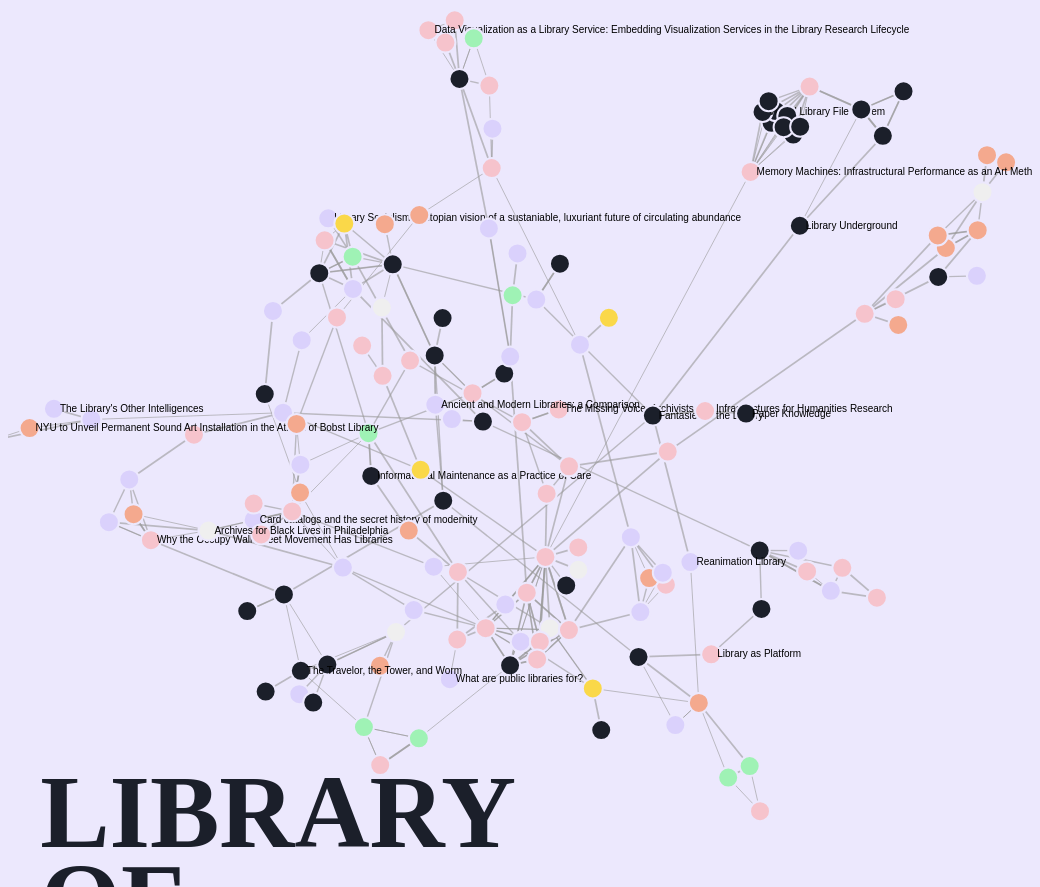
D3 v4 page, settled after 480 driven frames (8 s of simulated time); the page loaded 1 data file(s).


  $(".welcome").click(function(){
    var el = $(this); 

    el.css("z-index",-1); 
    el.css("visibility", "hidden");
  })




var svg = d3.select("svg").attr("width", window.innerWidth); 
var width = +svg.attr("width"),
    height = +svg.attr("height");

var custom_colors = ["#1B1F2A", "#EFEFEF", "#F6C3CC", "#DAD1FC", "#FAD849", "#F4A98E", "#9ff2b5"];
// var color = d3.scaleOrdinal(d3.schemeCategory20);
var color = d3.scaleOrdinal(custom_colors);

var simulation = d3.forceSimulation()
    .force("link", d3.forceLink().id(function(d) { return d.id; }))
    .force("charge", d3.forceManyBody())
    .force("center", d3.forceCenter(width / 2, height / 2));

d3.json("bib.json", function(error, graph) {
  if (error) throw error;

  var g = svg.append("g")
          .attr("class", "everything");

  var link = g.append("g")
    .attr("class", "links")
    .selectAll("line")
    .data(graph.links)
    .enter().append("line")
    .attr("stroke-width", function(d) { return Math.sqrt(d.value); });

  var node = g.append("g")
    .attr("class", "nodes")
    .selectAll("g")
    .data(graph.nodes)
    .enter().append("g")
    
  var circles = node.append("circle")
  
    .attr("r", 10)
    .attr("fill", function(d) { 
      // console.log(color(d.group));
      return color(d.group); })
    .on("click", function(d) {
      console.log("I've been clicked");

      console.log(d);
      var htmlContent = "<strong>" + d.title + "</strong><br><hr>";
      htmlContent += "<strong>Author: </strong>" + d.author_first + " " + d.author_last+ "<br>";
      htmlContent += "<strong>Type: </strong>" + d.group+ "<br>";
      htmlContent += "<strong>Year: </strong>" + d.year+ "<br>"; 
      htmlContent += "<a href=\"" + d.URL + "\">Access here.</a>" + "<br>";
      htmlContent += "<a href=\"" + "../portals/" + d.path + ".html" + "\">Portal view.</a>" + "<br>"; 

      console.log(htmlContent)

      d3.select(".info_box").attr("style", "visibility: visible").html(htmlContent); 
    })
    .call(d3.drag()
        .on("start", dragstarted)
        .on("drag", dragged)
        .on("end", dragended));

  var lables = node.append("text")
      .text(function(d) {
        var info = " ";

        if ((parseInt(d.id) % 8) == 0) {
          info = d.title;
        } else if (parseInt(d.id) == 62){
          info = d.title;
        }
        return info;
      })
      .attr('x', 6)
      .attr('y', 3);

  node.append("title")
  .text(function(d) { return d.author_first; });

  simulation
      .nodes(graph.nodes)
      .on("tick", ticked);

  simulation.force("link")
      .links(graph.links);

  function ticked() {
    link
        .attr("x1", function(d) { return d.source.x; })
        .attr("y1", function(d) { return d.source.y; })
        .attr("x2", function(d) { return d.target.x; })
        .attr("y2", function(d) { return d.target.y; });

    node
        .attr("transform", function(d) {
          return "translate(" + d.x + "," + d.y + ")";
        })
  }


  var zoom_handler = d3.zoom()
            .on("zoom", zoom_actions);

  zoom_handler(svg);

  //Zoom functions 
  function zoom_actions(){
    g.attr("transform", d3.event.transform)
  }

});

function dragstarted(d) {
    if (!d3.event.active) simulation.alphaTarget(0.3).restart();
    d.fx = d.x;
    d.fy = d.y;
}

function dragged(d) {
    d.fx = d3.event.x;
    d.fy = d3.event.y;
}

function dragended(d) {
    if (!d3.event.active) simulation.alphaTarget(0);
    d.fx = null;
    d.fy = null;
}




### data: bib.json
{
 "nodes": [
  {
   "id": "1",
   "title": "The New Downtown Library: Designing with…",
   "group": "Book",
   "path": "001-downtown-library",
   "author_first": "Shannon",
   "author_last": "Mattern",
   "year": "2007",
   "URL": "none"
  },
  {
   "id": "2",
   "title": "What Do you Mean by Archive?",
   "group": "Blog Post",
   "path": "002-mean-by-archive",
   "author_first": "Trevor",
   "author_last": "Owens",
   "year": "2014",
   "URL": "https://blogs.loc.gov/thesignal/2014/02/…"
  },
  {
   "id": "3",
   "title": "Eros in the library: Considering the aes…",
   "group": "Article",
   "path": "003-eros-aesthetics",
   "author_first": "Melissa",
   "author_last": "Adler",
   "year": "2019",
   "URL": "https://www.are.na/block/4090888"
  },
  {
   "id": "4",
   "title": "Archive Fever",
   "group": "Book",
   "path": "004-archive-fever",
   "author_first": "Jacques",
   "author_last": "Derida",
   "year": "2017",
   "URL": "http://artsites.ucsc.edu/sdaniel/230/der…"
  },
  {
   "id": "5",
   "title": "Books After the Death of the Book",
   "group": "Article",
   "path": "005-books-after-death",
   "author_first": "Matthew G",
   "author_last": "Kirschenbaum",
   "year": "2017",
   "URL": "https://www.publicbooks.org/books-after-…"
  },
  {
   "id": "6",
   "title": "The Library as Infrastructure",
   "group": "Article",
   "path": "006-library-infrastructure",
   "author_first": "Shannon",
   "author_last": "Mattern",
   "year": "2014",
   "URL": "https://placesjournal.org/article/librar…"
  },
  {
   "id": "7",
   "title": "Fugitive Libraries",
   "group": "Article",
   "path": "007-fugitive-libraries",
   "author_first": "Shannon",
   "author_last": "Mattern",
   "year": "2019",
   "URL": "https://placesjournal.org/article/fugiti…"
  },
  {
   "id": "8",
   "title": "Library as Platform",
   "group": "Article",
   "path": "008-library-platform",
   "author_first": "David",
   "author_last": "Weinberger",
   "year": "2012",
   "URL": "https://www.libraryjournal.com/?detailSt…"
  },
  "... 143 more items"
 ],
 "links": [
  {
   "source": "1",
   "target": "6",
   "value": 1
  },
  {
   "source": "1",
   "target": "7",
   "value": 3
  },
  {
   "source": "1",
   "target": "41",
   "value": 3
  },
  {
   "source": "1",
   "target": "43",
   "value": 3
  },
  {
   "source": "1",
   "target": "86",
   "value": 3
  },
  {
   "source": "1",
   "target": "146",
   "value": 3
  },
  {
   "source": "2",
   "target": "87",
   "value": 2
  },
  {
   "source": "2",
   "target": "2",
   "value": 3
  },
  "... 291 more items"
 ]
}